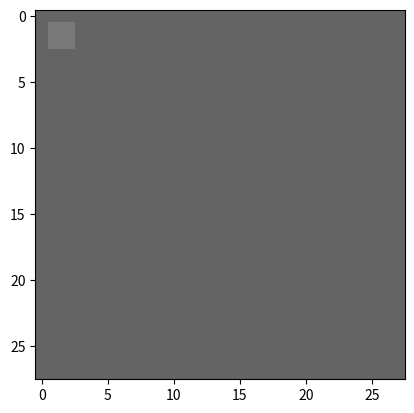

Generate this figure with matplotlib:
# Exercise 2.
# Generate ten images with different positions of the 3x3 pixels and label images.


import numpy as np
import matplotlib.pyplot as plt
import pylab
from matplotlib.colors import NoNorm

def createImage(foreground):
    im_image =100*np.ones((28,28), dtype=np.uint8)
    im_image[1:3, 1:3] = foreground
    return im_image

if __name__ == '__main__':

    liImages = []

    x = 200
    for i in range(0,10):
        liImages.append(createImage(x))
        x -= 20

    plt.imshow(liImages[4] , cmap=pylab.gray() , norm=NoNorm())
    plt.show()
    